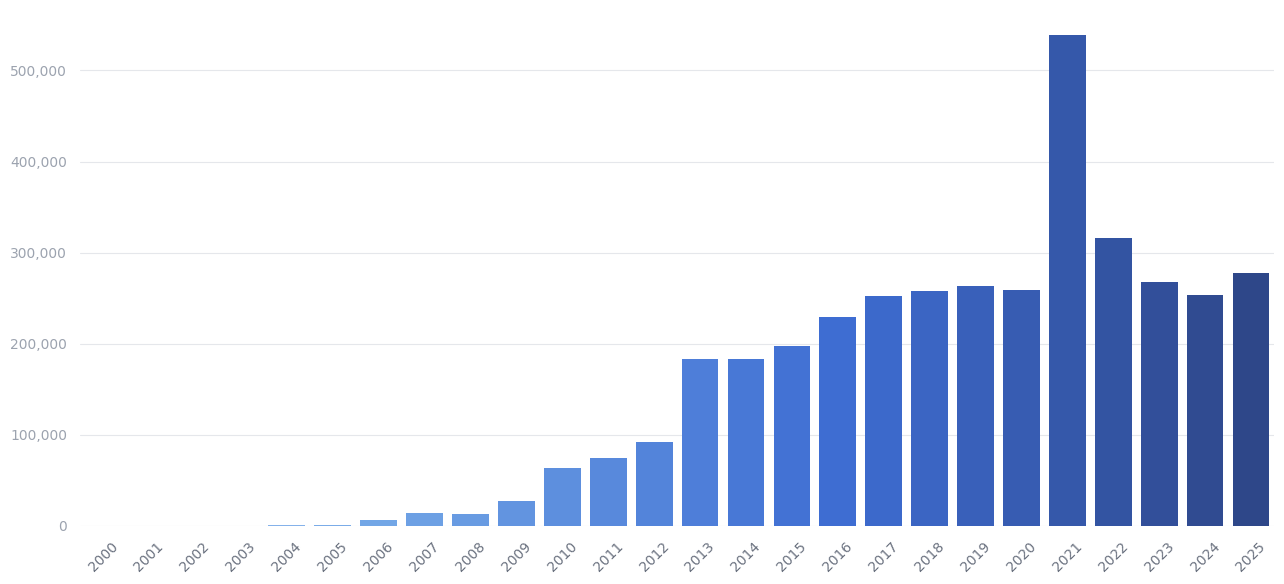

Python code for this plot: (Note: this script raises an exception after producing the figure.)
import pandas as pd
import seaborn as sns
import matplotlib.pyplot as plt
from matplotlib.ticker import FuncFormatter
import matplotlib.colors as mcolors
import numpy as np

df = pd.DataFrame({
    "year": list(range(2000, 2026)),
    "reports": [
        264, 117, 158, 199, 620, 1400, 6239, 14453, 12796, 27010,
        64143, 74657, 92375, 183260, 183554, 198037, 228939, 252611,
        257438, 262983, 259089, 539441, 315867, 268148, 253486, 277279
    ]
})

sns.set_theme(style="whitegrid")

# blue gradient
cmap = mcolors.LinearSegmentedColormap.from_list(
    "blue_gradient",
    ["#DBEAFE", "#60A5FA", "#2563EB", "#1E3A8A"]
)
colors = [cmap(i) for i in np.linspace(0.15, 0.95, len(df))]

plt.figure(figsize=(13, 6))

ax = sns.barplot(
    data=df,
    x="year",
    y="reports",
    palette=colors,
    edgecolor="none"
)

ax.yaxis.set_major_formatter(
    FuncFormatter(lambda x, pos: f"{int(x):,}")
)

# title / labels 제거
ax.set_title("")
ax.set_xlabel("")
ax.set_ylabel("")

# grid 최소화
ax.grid(axis="y", color="#E5E7EB", linewidth=0.8)
ax.grid(axis="x", visible=False)

sns.despine(left=True, bottom=True)

plt.xticks(rotation=45, color="#6B7280", fontsize=10)
plt.yticks(color="#9CA3AF", fontsize=10)

plt.tight_layout()

plt.savefig(
    "C:/Users/ilma0/Downloads/adverse_event_reports_gradient_bar.png",
    dpi=300,
    bbox_inches="tight"
)

plt.show()
